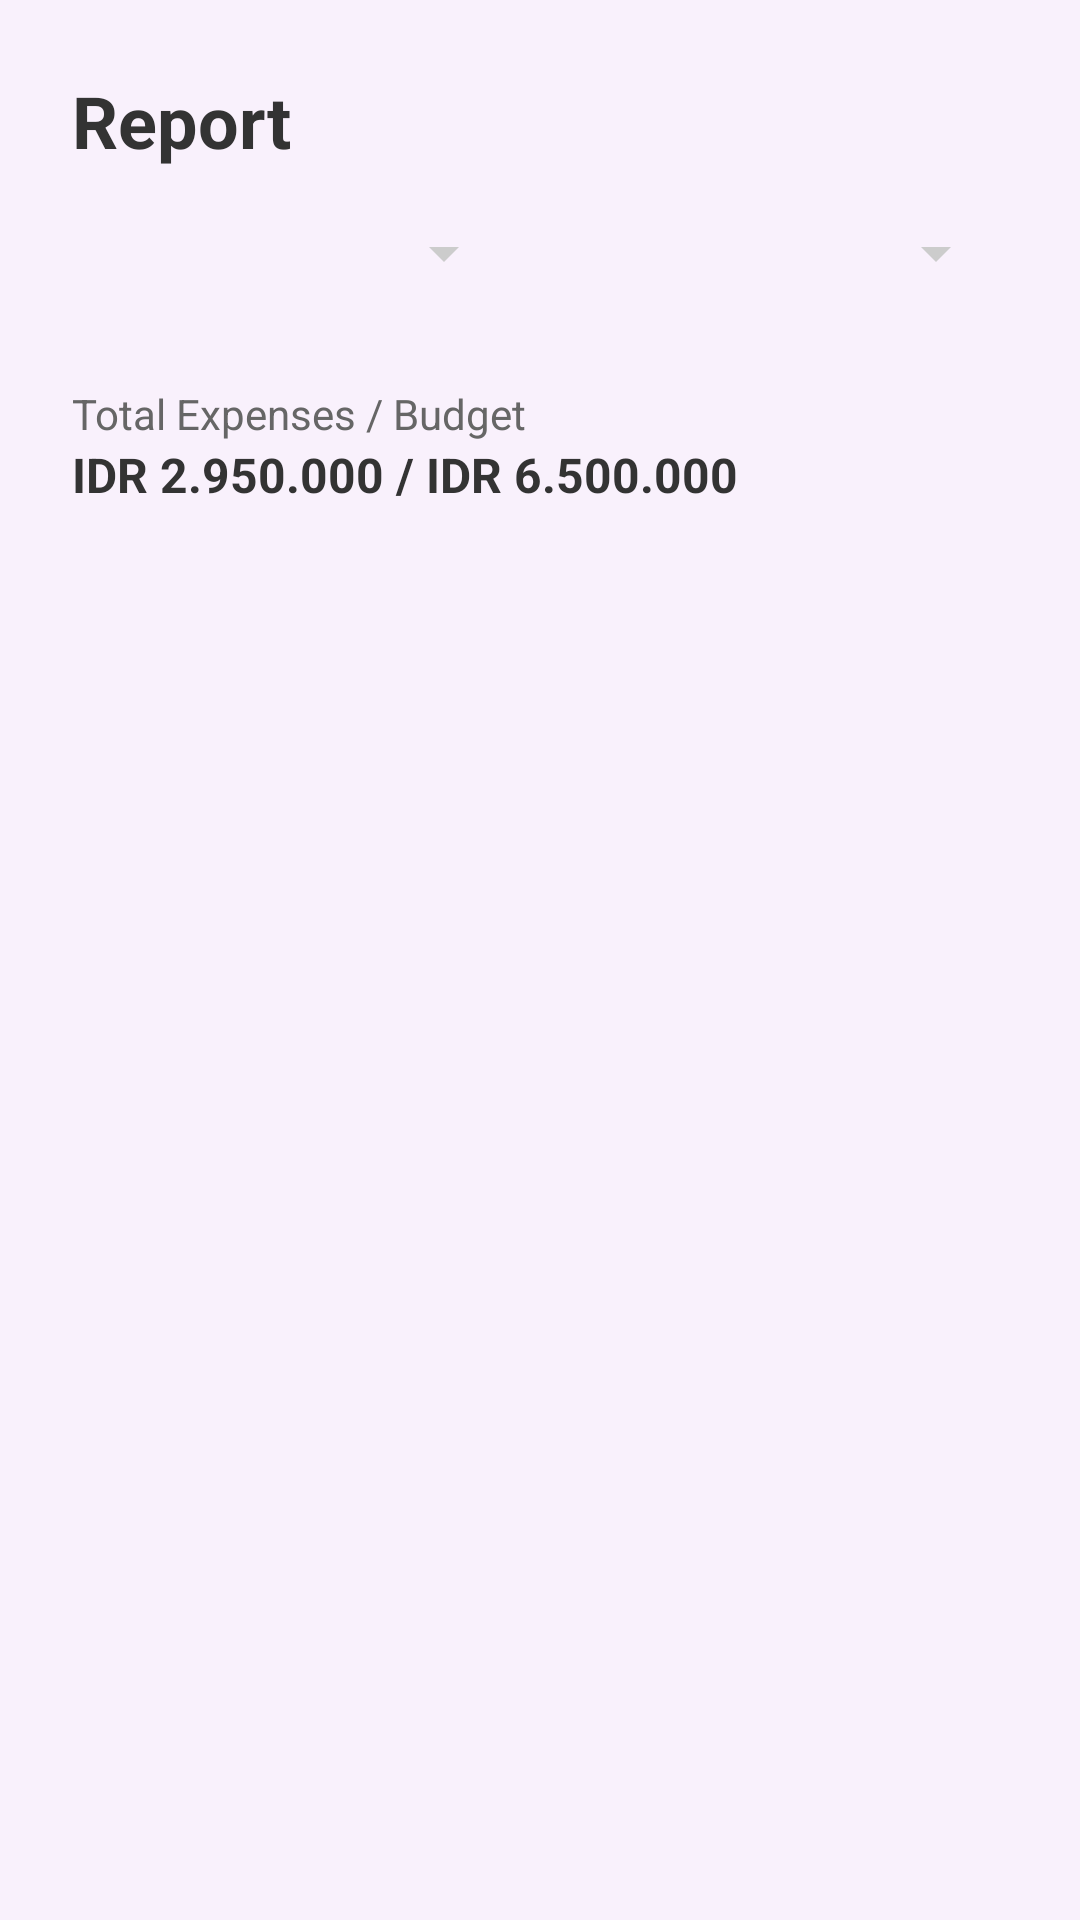

Layout XML and referenced resources for this Android screen:
<!-- AndroidManifest.xml: application theme Theme.HiksrotzExpenseTracker -->
<!-- res/layout/fragment_report.xml -->
<?xml version="1.0" encoding="utf-8"?>
<ScrollView xmlns:android="http://schemas.android.com/apk/res/android"
    xmlns:app="http://schemas.android.com/apk/res-auto"
    android:layout_width="match_parent"
    android:layout_height="match_parent"
    android:background="#F9F1FC"
    android:padding="24dp">

    <LinearLayout
        android:layout_width="match_parent"
        android:layout_height="wrap_content"
        android:orientation="vertical">

        
        <TextView
            android:id="@+id/txtReport"
            android:layout_width="wrap_content"
            android:layout_height="wrap_content"
            android:layout_marginBottom="16dp"
            android:text="Report"
            android:textColor="#333333"
            android:textSize="24sp"
            android:textStyle="bold" />

        
        <LinearLayout
            android:layout_width="match_parent"
            android:layout_height="wrap_content"
            android:orientation="horizontal"
            android:gravity="center_vertical"
            android:layout_marginBottom="16dp"
            android:weightSum="2">

            <Spinner
                android:id="@+id/spinnerMonth"
                android:layout_width="0dp"
                android:layout_height="wrap_content"
                android:layout_weight="1"
                android:layout_marginEnd="8dp"
                android:backgroundTint="#CCCCCC"/>

            <Spinner
                android:id="@+id/spinnerYear"
                android:layout_width="0dp"
                android:layout_height="wrap_content"
                android:layout_weight="1"
                android:layout_marginStart="8dp"
                android:backgroundTint="#CCCCCC"/>
        </LinearLayout>

        
        <androidx.recyclerview.widget.RecyclerView
            android:id="@+id/recGambar"
            android:layout_width="match_parent"
            android:layout_height="wrap_content"
            android:layout_marginBottom="16dp"/>

        
        <TextView
            android:id="@+id/txtInfo"
            android:layout_width="wrap_content"
            android:layout_height="wrap_content"
            android:text="Total Expenses / Budget"
            android:textColor="#666666"
            android:textSize="14sp" />

        <TextView
            android:id="@+id/txtReportAkhir"
            android:layout_width="wrap_content"
            android:layout_height="wrap_content"
            android:text="IDR 2.950.000 / IDR 6.500.000"
            android:textColor="#333333"
            android:textSize="16sp"
            android:textStyle="bold" />

    </LinearLayout>
</ScrollView>
<!-- resources referenced by this layout -->
<resources>
  <style name="Theme.HiksrotzExpenseTracker" parent="Base.Theme.HiksrotzExpenseTracker" />
  <style name="Base.Theme.HiksrotzExpenseTracker" parent="Theme.Material3.DayNight.NoActionBar">
          
          
      </style>
</resources>
